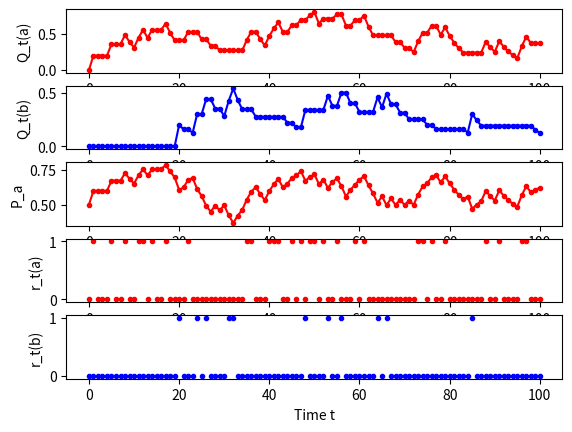

Recreate this plot in Python.
#!/usr/bin/env python3
# coding: utf-8
"""
usage: python3 rlm2.py 
"""
# modules
import numpy as np
import matplotlib.pyplot as plt

# parameters
alpha = 0.2 # 学習率
reward_prob = [0.5, 0.3]
repetition = 100



# functions
def softmax(Q_t):
  beta = 2.0 # 逆温度
  P_a = 1.0 / ( 1.0 + np.exp(-1.0*beta*(Q_t[0] - Q_t[1])) )
  return P_a


# main

# init. cond.
Q_t = [0, 0] # Q_a_0 = 0, Q_b_0 = 0
P_a = 0.5 # P_a=0.5 (P_b=1-P_a)
fig_data_list = [ [0], [0], [0.5], [0], [0]] # Q_a, Q_b, P_a (P_b=1-P_a), r_a, r_b


for i in range(repetition):
  # select a or b
  if np.random.uniform() < P_a:
    # a is selected
    selected = 0
  else:
    # b is selected
    selected = 1

  # reward
  if np.random.uniform() < reward_prob[selected]:
    r_t = 1 # rewarded
  else:
    r_t = 0 # no reward

  # value update
  delta_t = r_t - Q_t[selected]
  Q_t[selected] += alpha*delta_t
  # 忘却率(1-alpha)有
  #Q_t[1-selected] *= (1-alpha)

  # update selection probs. 
  P_a = softmax(Q_t)

  # save data for figures
  fig_data_list[0].append( Q_t[0] )
  fig_data_list[1].append( Q_t[1] )
  fig_data_list[2].append( P_a )
  fig_data_list[3+selected].append(r_t)
  fig_data_list[4-selected].append(0)

# plot figures
plt.subplot(5, 1, 1)
plt.plot(range(len(fig_data_list[0])), fig_data_list[0], "r.-")
#plt.xlabel("Time t")
plt.ylabel("Q_t(a)")

plt.subplot(5, 1, 2)
plt.plot(range(len(fig_data_list[1])), fig_data_list[1], "b.-")
#plt.xlabel("Time t")
plt.ylabel("Q_t(b)")

plt.subplot(5, 1, 3)
plt.plot(range(len(fig_data_list[2])), fig_data_list[2], "r.-")
#plt.xlabel("Time t")
plt.ylabel("P_a")

plt.subplot(5, 1, 4)
plt.plot(range(len(fig_data_list[3])), fig_data_list[3], "r.")
#plt.xlabel("Time t")
plt.ylabel("r_t(a)")

plt.subplot(5, 1, 5)
plt.plot(range(len(fig_data_list[4])), fig_data_list[4], "b.")
plt.xlabel("Time t")
plt.ylabel("r_t(b)")

plt.savefig("rlm2-plot.png")
plt.savefig("rlm2-plot.eps")
plt.clf()
